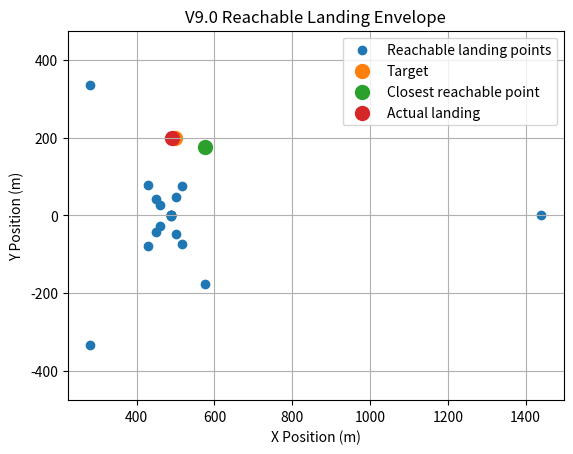
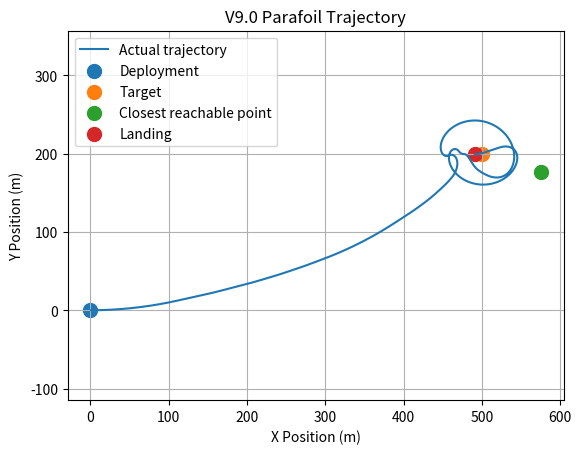
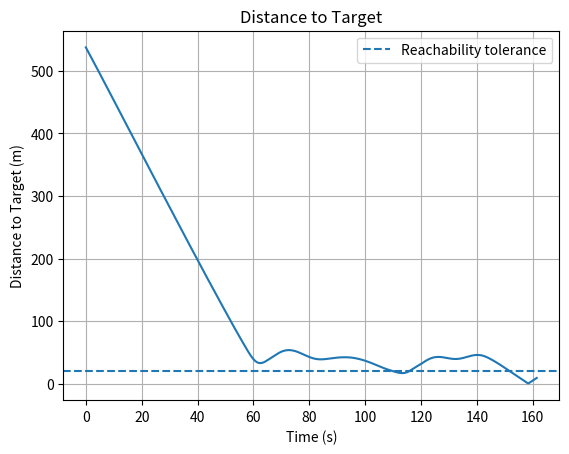
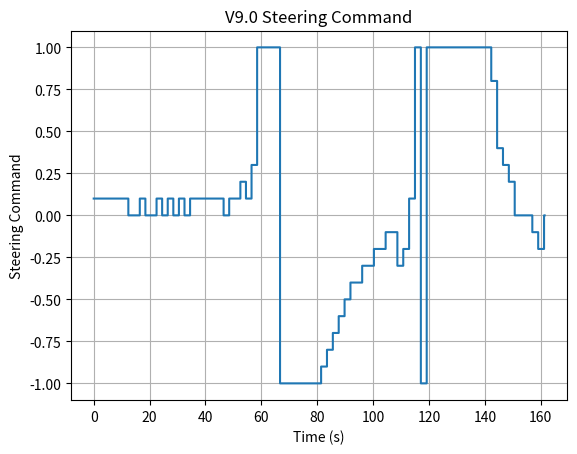
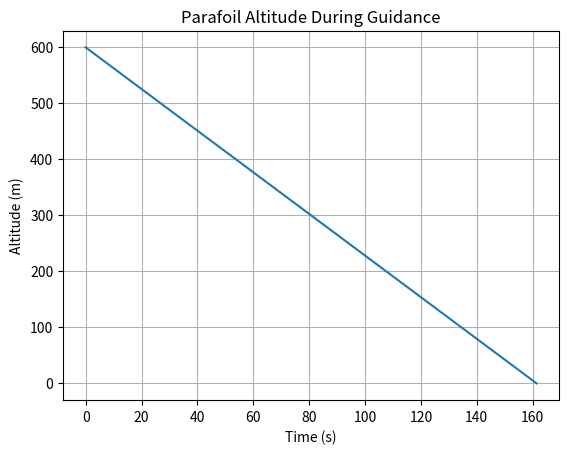
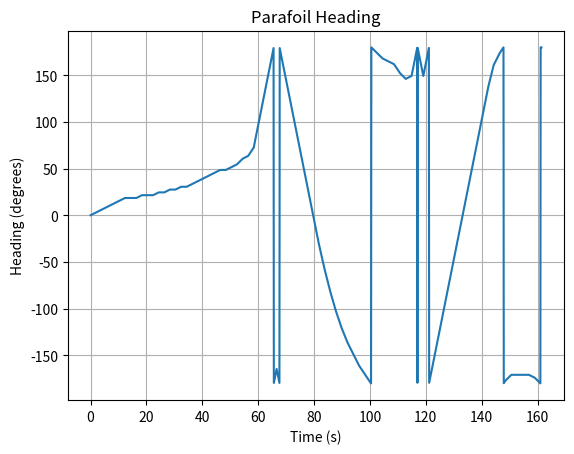

The script that saved these images, in order:
import numpy as np
import matplotlib.pyplot as plt


# ============================================================
# VIRTUAL PARAFOIL V9.0
# REACHABILITY-AWARE GUIDANCE & TRAJECTORY PLANNER
# ============================================================


# ============================================================
# PARAFOIL PARAMETERS
# ============================================================

mass = 1.0
g = 9.81

span = 1.6
chord = 0.6
area = span * chord

rho = 1.225

CL = 0.40
CD = 0.25


# ============================================================
# INITIAL CONDITIONS
# ============================================================

initial_altitude = 600.0

initial_x = 0.0
initial_y = 0.0

initial_heading = np.radians(0.0)


# ============================================================
# TARGET
# ============================================================

target_x = 500.0
target_y = 200.0

reachability_tolerance = 20.0


# ============================================================
# WIND
# ============================================================

# Reference wind used for detailed simulation
reference_wind_speed = 3.0
reference_wind_direction = 0.0


# ============================================================
# CONTROL PARAMETERS
# ============================================================

max_turn_rate = np.radians(15.0)

guidance_interval = 2.0

candidate_commands = np.linspace(
    -1.0,
    1.0,
    21
)


# ============================================================
# ADAPTIVE PREDICTION HORIZON
# ============================================================

def get_prediction_horizon(altitude):

    if altitude > 400.0:
        return 20.0

    elif altitude > 200.0:
        return 15.0

    elif altitude > 100.0:
        return 10.0

    else:
        return 5.0


# ============================================================
# AERODYNAMICS
# ============================================================

weight = mass * g

glide_angle = np.arctan(
    CD / CL
)

airspeed = np.sqrt(
    weight /
    (
        0.5 *
        rho *
        area *
        CL *
        np.cos(glide_angle)
    )
)

horizontal_air_velocity = (
    airspeed *
    np.cos(glide_angle)
)

vertical_velocity = (
    airspeed *
    np.sin(glide_angle)
)

glide_ratio = (
    horizontal_air_velocity /
    vertical_velocity
)


# ============================================================
# PRINT PARAMETERS
# ============================================================

print()
print("========================================")
print("VIRTUAL PARAFOIL V9.0")
print("REACHABILITY-AWARE GUIDANCE")
print("========================================")

print("Area:",
      area,
      "m^2")

print("Mass:",
      mass,
      "kg")

print("CL:",
      CL)

print("CD:",
      CD)

print("Airspeed:",
      airspeed,
      "m/s")

print("Horizontal air velocity:",
      horizontal_air_velocity,
      "m/s")

print("Vertical descent velocity:",
      vertical_velocity,
      "m/s")

print("Glide ratio:",
      glide_ratio)

print("----------------------------------------")

print("TARGET")

print("Target X:",
      target_x,
      "m")

print("Target Y:",
      target_y,
      "m")

print("Reachability tolerance:",
      reachability_tolerance,
      "m")

print("----------------------------------------")

print("GUIDANCE")

print("Guidance interval:",
      guidance_interval,
      "s")

print("Candidate commands:",
      len(candidate_commands))

print("Maximum turn rate:",
      np.degrees(max_turn_rate),
      "deg/s")

print()
print("Adaptive prediction horizon:")
print("Altitude > 400 m  -> 20 s")
print("Altitude 200-400 m -> 15 s")
print("Altitude 100-200 m -> 10 s")
print("Altitude < 100 m  -> 5 s")

print("========================================")


# ============================================================
# WIND COMPONENTS
# ============================================================

def calculate_wind_components(
    wind_speed,
    wind_direction_degrees
):

    direction = np.radians(
        wind_direction_degrees
    )

    wind_x = (
        wind_speed *
        np.cos(direction)
    )

    wind_y = (
        wind_speed *
        np.sin(direction)
    )

    return wind_x, wind_y


# ============================================================
# PREDICT TRAJECTORY
# ============================================================

def predict_trajectory(
    current_x,
    current_y,
    current_altitude,
    current_heading,
    steering_command,
    wind_x,
    wind_y,
    prediction_horizon
):

    prediction_dt = 0.5

    remaining_time = (
        current_altitude /
        vertical_velocity
    )

    prediction_time = min(
        prediction_horizon,
        remaining_time
    )

    steps = max(
        1,
        int(
            prediction_time /
            prediction_dt
        )
    )

    px = current_x
    py = current_y

    pheading = current_heading

    for _ in range(steps):

        turn_rate = (
            max_turn_rate *
            steering_command
        )

        pheading += (
            turn_rate *
            prediction_dt
        )

        pheading = (
            pheading + np.pi
        ) % (2 * np.pi) - np.pi

        vx_air = (
            horizontal_air_velocity *
            np.cos(pheading)
        )

        vy_air = (
            horizontal_air_velocity *
            np.sin(pheading)
        )

        vx_ground = (
            vx_air +
            wind_x
        )

        vy_ground = (
            vy_air +
            wind_y
        )

        px += (
            vx_ground *
            prediction_dt
        )

        py += (
            vy_ground *
            prediction_dt
        )

    return px, py, pheading


# ============================================================
# PREDICT FULL LANDING POINT
# ============================================================

def predict_full_landing(
    current_x,
    current_y,
    current_altitude,
    current_heading,
    steering_command,
    wind_x,
    wind_y
):

    prediction_dt = 0.5

    remaining_time = (
        current_altitude /
        vertical_velocity
    )

    steps = max(
        1,
        int(
            remaining_time /
            prediction_dt
        )
    )

    px = current_x
    py = current_y

    pheading = current_heading

    for _ in range(steps):

        turn_rate = (
            max_turn_rate *
            steering_command
        )

        pheading += (
            turn_rate *
            prediction_dt
        )

        pheading = (
            pheading + np.pi
        ) % (2 * np.pi) - np.pi

        vx_air = (
            horizontal_air_velocity *
            np.cos(pheading)
        )

        vy_air = (
            horizontal_air_velocity *
            np.sin(pheading)
        )

        vx_ground = (
            vx_air +
            wind_x
        )

        vy_ground = (
            vy_air +
            wind_y
        )

        px += (
            vx_ground *
            prediction_dt
        )

        py += (
            vy_ground *
            prediction_dt
        )

    return px, py


# ============================================================
# BUILD REACHABLE ENVELOPE
# ============================================================

def calculate_reachable_envelope(
    wind_x,
    wind_y
):

    landing_points = []

    steering_values = []

    for command in candidate_commands:

        landing_x, landing_y = (
            predict_full_landing(
                initial_x,
                initial_y,
                initial_altitude,
                initial_heading,
                command,
                wind_x,
                wind_y
            )
        )

        landing_points.append(
            (
                landing_x,
                landing_y
            )
        )

        steering_values.append(
            command
        )

    return (
        np.array(landing_points),
        np.array(steering_values)
    )


# ============================================================
# DISTANCE TO TARGET
# ============================================================

def distance_to_target(x, y):

    return np.sqrt(
        (x - target_x) ** 2 +
        (y - target_y) ** 2
    )


# ============================================================
# REACHABILITY ANALYSIS
# ============================================================

def analyze_reachability(
    landing_points
):

    errors = []

    for point in landing_points:

        error = distance_to_target(
            point[0],
            point[1]
        )

        errors.append(error)

    errors = np.array(errors)

    best_index = np.argmin(
        errors
    )

    minimum_error = errors[
        best_index
    ]

    best_point = landing_points[
        best_index
    ]

    target_reachable = (
        minimum_error <=
        reachability_tolerance
    )

    return (
        target_reachable,
        minimum_error,
        best_point,
        errors
    )


# ============================================================
# REACHABILITY-AWARE COMMAND SELECTION
# ============================================================

def select_guidance_command(
    x,
    y,
    altitude,
    heading,
    wind_x,
    wind_y
):

    prediction_horizon = (
        get_prediction_horizon(
            altitude
        )
    )

    best_command = 0.0

    best_cost = float("inf")

    best_prediction = (
        x,
        y
    )

    # --------------------------------------------------------
    # Distance from current state to target
    # --------------------------------------------------------

    current_target_distance = (
        distance_to_target(
            x,
            y
        )
    )

    # --------------------------------------------------------
    # Test every steering command
    # --------------------------------------------------------

    for command in candidate_commands:

        px, py, pheading = (
            predict_trajectory(
                x,
                y,
                altitude,
                heading,
                command,
                wind_x,
                wind_y,
                prediction_horizon
            )
        )

        predicted_target_distance = (
            distance_to_target(
                px,
                py
            )
        )

        # ----------------------------------------------------
        # Heading toward target
        # ----------------------------------------------------

        target_bearing = np.arctan2(
            target_y - py,
            target_x - px
        )

        heading_error = abs(
            (
                target_bearing -
                pheading +
                np.pi
            ) %
            (2 * np.pi)
            - np.pi
        )

        heading_cost = (
            heading_error /
            np.pi
        )

        # ----------------------------------------------------
        # Progress cost
        # ----------------------------------------------------

        progress_cost = (
            predicted_target_distance /
            max(
                current_target_distance,
                1.0
            )
        )

        # ----------------------------------------------------
        # Steering effort penalty
        # ----------------------------------------------------

        steering_cost = (
            0.05 *
            abs(command)
        )

        # ----------------------------------------------------
        # Total cost
        # ----------------------------------------------------

        total_cost = (
            0.65 *
            progress_cost
            +
            0.25 *
            heading_cost
            +
            steering_cost
        )

        if total_cost < best_cost:

            best_cost = total_cost

            best_command = command

            best_prediction = (
                px,
                py
            )

    return (
        best_command,
        best_prediction,
        prediction_horizon
    )


# ============================================================
# RUN FULL GUIDANCE SIMULATION
# ============================================================

def run_guidance_simulation(
    wind_x,
    wind_y
):

    altitude = initial_altitude

    x = initial_x
    y = initial_y

    heading = initial_heading

    dt = 0.1

    time = 0.0

    next_guidance_update = 0.0

    current_steering = 0.0

    # --------------------------------------------------------
    # History
    # --------------------------------------------------------

    time_history = []

    x_history = []
    y_history = []

    altitude_history = []

    heading_history = []

    steering_history = []

    predicted_x_history = []
    predicted_y_history = []

    prediction_horizon_history = []

    distance_history = []

    # --------------------------------------------------------
    # Simulation
    # --------------------------------------------------------

    while altitude > 0:

        # ----------------------------------------------------
        # Guidance update
        # ----------------------------------------------------

        if time >= next_guidance_update:

            (
                current_steering,
                prediction,
                horizon
            ) = select_guidance_command(
                x,
                y,
                altitude,
                heading,
                wind_x,
                wind_y
            )

            predicted_x_current = (
                prediction[0]
            )

            predicted_y_current = (
                prediction[1]
            )

            prediction_horizon_current = (
                horizon
            )

            next_guidance_update = (
                time +
                guidance_interval
            )

        # ----------------------------------------------------
        # Parafoil dynamics
        # ----------------------------------------------------

        turn_rate = (
            max_turn_rate *
            current_steering
        )

        heading += (
            turn_rate *
            dt
        )

        heading = (
            heading + np.pi
        ) % (2 * np.pi) - np.pi

        # ----------------------------------------------------
        # Air velocity
        # ----------------------------------------------------

        vx_air = (
            horizontal_air_velocity *
            np.cos(heading)
        )

        vy_air = (
            horizontal_air_velocity *
            np.sin(heading)
        )

        # ----------------------------------------------------
        # Ground velocity
        # ----------------------------------------------------

        vx_ground = (
            vx_air +
            wind_x
        )

        vy_ground = (
            vy_air +
            wind_y
        )

        # ----------------------------------------------------
        # Position update
        # ----------------------------------------------------

        x += (
            vx_ground *
            dt
        )

        y += (
            vy_ground *
            dt
        )

        # ----------------------------------------------------
        # Altitude update
        # ----------------------------------------------------

        altitude -= (
            vertical_velocity *
            dt
        )

        # ----------------------------------------------------
        # Store history
        # ----------------------------------------------------

        time_history.append(
            time
        )

        x_history.append(
            x
        )

        y_history.append(
            y
        )

        altitude_history.append(
            altitude
        )

        heading_history.append(
            np.degrees(
                heading
            )
        )

        steering_history.append(
            current_steering
        )

        predicted_x_history.append(
            predicted_x_current
        )

        predicted_y_history.append(
            predicted_y_current
        )

        prediction_horizon_history.append(
            prediction_horizon_current
        )

        distance_history.append(
            distance_to_target(
                x,
                y
            )
        )

        time += dt

    # --------------------------------------------------------
    # Final landing error
    # --------------------------------------------------------

    landing_error = distance_to_target(
        x,
        y
    )

    # --------------------------------------------------------
    # Controller statistics
    # --------------------------------------------------------

    steering_array = np.array(
        steering_history
    )

    average_steering = np.mean(
        np.abs(
            steering_array
        )
    )

    steering_reversals = 0

    for i in range(
        1,
        len(steering_array)
    ):

        if (
            steering_array[i] != 0
            and
            steering_array[i - 1] != 0
            and
            np.sign(
                steering_array[i]
            )
            !=
            np.sign(
                steering_array[i - 1]
            )
        ):

            steering_reversals += 1

    return {
        "landing_x": x,
        "landing_y": y,
        "landing_error": landing_error,
        "flight_time": time,
        "average_steering": average_steering,
        "steering_reversals": steering_reversals,
        "time": time_history,
        "x": x_history,
        "y": y_history,
        "altitude": altitude_history,
        "heading": heading_history,
        "steering": steering_history,
        "predicted_x": predicted_x_history,
        "predicted_y": predicted_y_history,
        "prediction_horizon": prediction_horizon_history,
        "distance": distance_history
    }


# ============================================================
# REACHABILITY ENVELOPE FOR REFERENCE WIND
# ============================================================

(
    reference_wind_x,
    reference_wind_y
) = calculate_wind_components(
    reference_wind_speed,
    reference_wind_direction
)

print()
print("========================================")
print("REFERENCE WIND")
print("========================================")

print(
    "Wind speed:",
    reference_wind_speed,
    "m/s"
)

print(
    "Wind direction:",
    reference_wind_direction,
    "degrees"
)

print(
    "Wind X:",
    reference_wind_x,
    "m/s"
)

print(
    "Wind Y:",
    reference_wind_y,
    "m/s"
)


# ============================================================
# CALCULATE REACHABLE LANDING POINTS
# ============================================================

(
    reachable_points,
    reachable_commands
) = calculate_reachable_envelope(
    reference_wind_x,
    reference_wind_y
)

(
    target_reachable,
    minimum_reachable_error,
    closest_reachable_point,
    reachable_errors
) = analyze_reachability(
    reachable_points
)


# ============================================================
# REACHABILITY RESULTS
# ============================================================

print()
print("========================================")
print("REACHABILITY ANALYSIS")
print("========================================")

print(
    "Target:",
    target_x,
    ",",
    target_y,
    "m"
)

print(
    "Reachability tolerance:",
    reachability_tolerance,
    "m"
)

print(
    "Minimum predicted landing error:",
    minimum_reachable_error,
    "m"
)

print(
    "Closest reachable landing point:",
    closest_reachable_point[0],
    ",",
    closest_reachable_point[1],
    "m"
)

if target_reachable:

    print()
    print("TARGET STATUS: REACHABLE")

else:

    print()
    print("TARGET STATUS: NOT REACHABLE")

print("========================================")


# ============================================================
# RUN ACTUAL GUIDANCE SIMULATION
# ============================================================

print()
print("----------------------------------------")
print("RUNNING REACHABILITY-AWARE GUIDANCE")
print("----------------------------------------")

simulation = run_guidance_simulation(
    reference_wind_x,
    reference_wind_y
)


# ============================================================
# FINAL RESULTS
# ============================================================

print()
print("========================================")
print("V9.0 FINAL RESULTS")
print("========================================")

print(
    "Landing X:",
    simulation["landing_x"],
    "m"
)

print(
    "Landing Y:",
    simulation["landing_y"],
    "m"
)

print(
    "Target X:",
    target_x,
    "m"
)

print(
    "Target Y:",
    target_y,
    "m"
)

print(
    "Final landing error:",
    simulation["landing_error"],
    "m"
)

print(
    "Flight time:",
    simulation["flight_time"],
    "s"
)

print(
    "Average steering:",
    simulation["average_steering"]
)

print(
    "Steering reversals:",
    simulation["steering_reversals"]
)

print("========================================")


# ============================================================
# COMPARISON: IDEAL REACHABLE POINT VS ACTUAL
# ============================================================

actual_point = np.array(
    [
        simulation["landing_x"],
        simulation["landing_y"]
    ]
)

actual_to_closest = np.linalg.norm(
    actual_point -
    closest_reachable_point
)

print()
print("========================================")
print("REACHABILITY COMPARISON")
print("========================================")

print(
    "Closest predicted reachable point:",
    closest_reachable_point[0],
    ",",
    closest_reachable_point[1]
)

print(
    "Actual landing point:",
    actual_point[0],
    ",",
    actual_point[1]
)

print(
    "Distance between predicted closest",
    "point and actual landing:",
    actual_to_closest,
    "m"
)

print("========================================")


# ============================================================
# PLOT 1: REACHABLE LANDING ENVELOPE
# ============================================================

plt.figure()

plt.scatter(
    reachable_points[:, 0],
    reachable_points[:, 1],
    label="Reachable landing points"
)

plt.scatter(
    target_x,
    target_y,
    s=100,
    label="Target"
)

plt.scatter(
    closest_reachable_point[0],
    closest_reachable_point[1],
    s=100,
    label="Closest reachable point"
)

plt.scatter(
    simulation["landing_x"],
    simulation["landing_y"],
    s=100,
    label="Actual landing"
)

plt.xlabel(
    "X Position (m)"
)

plt.ylabel(
    "Y Position (m)"
)

plt.title(
    "V9.0 Reachable Landing Envelope"
)

plt.axis(
    "equal"
)

plt.grid()

plt.legend()

plt.show()


# ============================================================
# PLOT 2: ACTUAL TRAJECTORY
# ============================================================

plt.figure()

plt.plot(
    simulation["x"],
    simulation["y"],
    label="Actual trajectory"
)

plt.scatter(
    initial_x,
    initial_y,
    s=100,
    label="Deployment"
)

plt.scatter(
    target_x,
    target_y,
    s=100,
    label="Target"
)

plt.scatter(
    closest_reachable_point[0],
    closest_reachable_point[1],
    s=100,
    label="Closest reachable point"
)

plt.scatter(
    simulation["landing_x"],
    simulation["landing_y"],
    s=100,
    label="Landing"
)

plt.xlabel(
    "X Position (m)"
)

plt.ylabel(
    "Y Position (m)"
)

plt.title(
    "V9.0 Parafoil Trajectory"
)

plt.axis(
    "equal"
)

plt.grid()

plt.legend()

plt.show()


# ============================================================
# PLOT 3: DISTANCE TO TARGET
# ============================================================

plt.figure()

plt.plot(
    simulation["time"],
    simulation["distance"]
)

plt.axhline(
    reachability_tolerance,
    linestyle="--",
    label="Reachability tolerance"
)

plt.xlabel(
    "Time (s)"
)

plt.ylabel(
    "Distance to Target (m)"
)

plt.title(
    "Distance to Target"
)

plt.grid()

plt.legend()

plt.show()


# ============================================================
# PLOT 4: STEERING COMMAND
# ============================================================

plt.figure()

plt.step(
    simulation["time"],
    simulation["steering"],
    where="post"
)

plt.xlabel(
    "Time (s)"
)

plt.ylabel(
    "Steering Command"
)

plt.title(
    "V9.0 Steering Command"
)

plt.grid()

plt.show()


# ============================================================
# PLOT 5: ALTITUDE
# ============================================================

plt.figure()

plt.plot(
    simulation["time"],
    simulation["altitude"]
)

plt.xlabel(
    "Time (s)"
)

plt.ylabel(
    "Altitude (m)"
)

plt.title(
    "Parafoil Altitude During Guidance"
)

plt.grid()

plt.show()


# ============================================================
# PLOT 6: HEADING
# ============================================================

plt.figure()

plt.plot(
    simulation["time"],
    simulation["heading"]
)

plt.xlabel(
    "Time (s)"
)

plt.ylabel(
    "Heading (degrees)"
)

plt.title(
    "Parafoil Heading"
)

plt.grid()

plt.show()


# ============================================================
# FINAL DIAGNOSTIC
# ============================================================

print()
print("========================================")
print("V9.0 DIAGNOSTIC SUMMARY")
print("========================================")

if target_reachable:

    print(
        "The target is physically reachable",
        "under the reference wind condition."
    )

else:

    print(
        "The target is NOT physically reachable",
        "within the specified tolerance."
    )

print()
print(
    "The guidance system therefore attempts",
    "to minimize landing error while respecting"
)

print(
    "the available steering authority and",
    "current wind condition."
)

print()
print(
    "Minimum reachable error:",
    minimum_reachable_error,
    "m"
)

print(
    "Actual final error:",
    simulation["landing_error"],
    "m"
)

print()
print("========================================")
print("V9.0 SIMULATION COMPLETE")
print("========================================")
